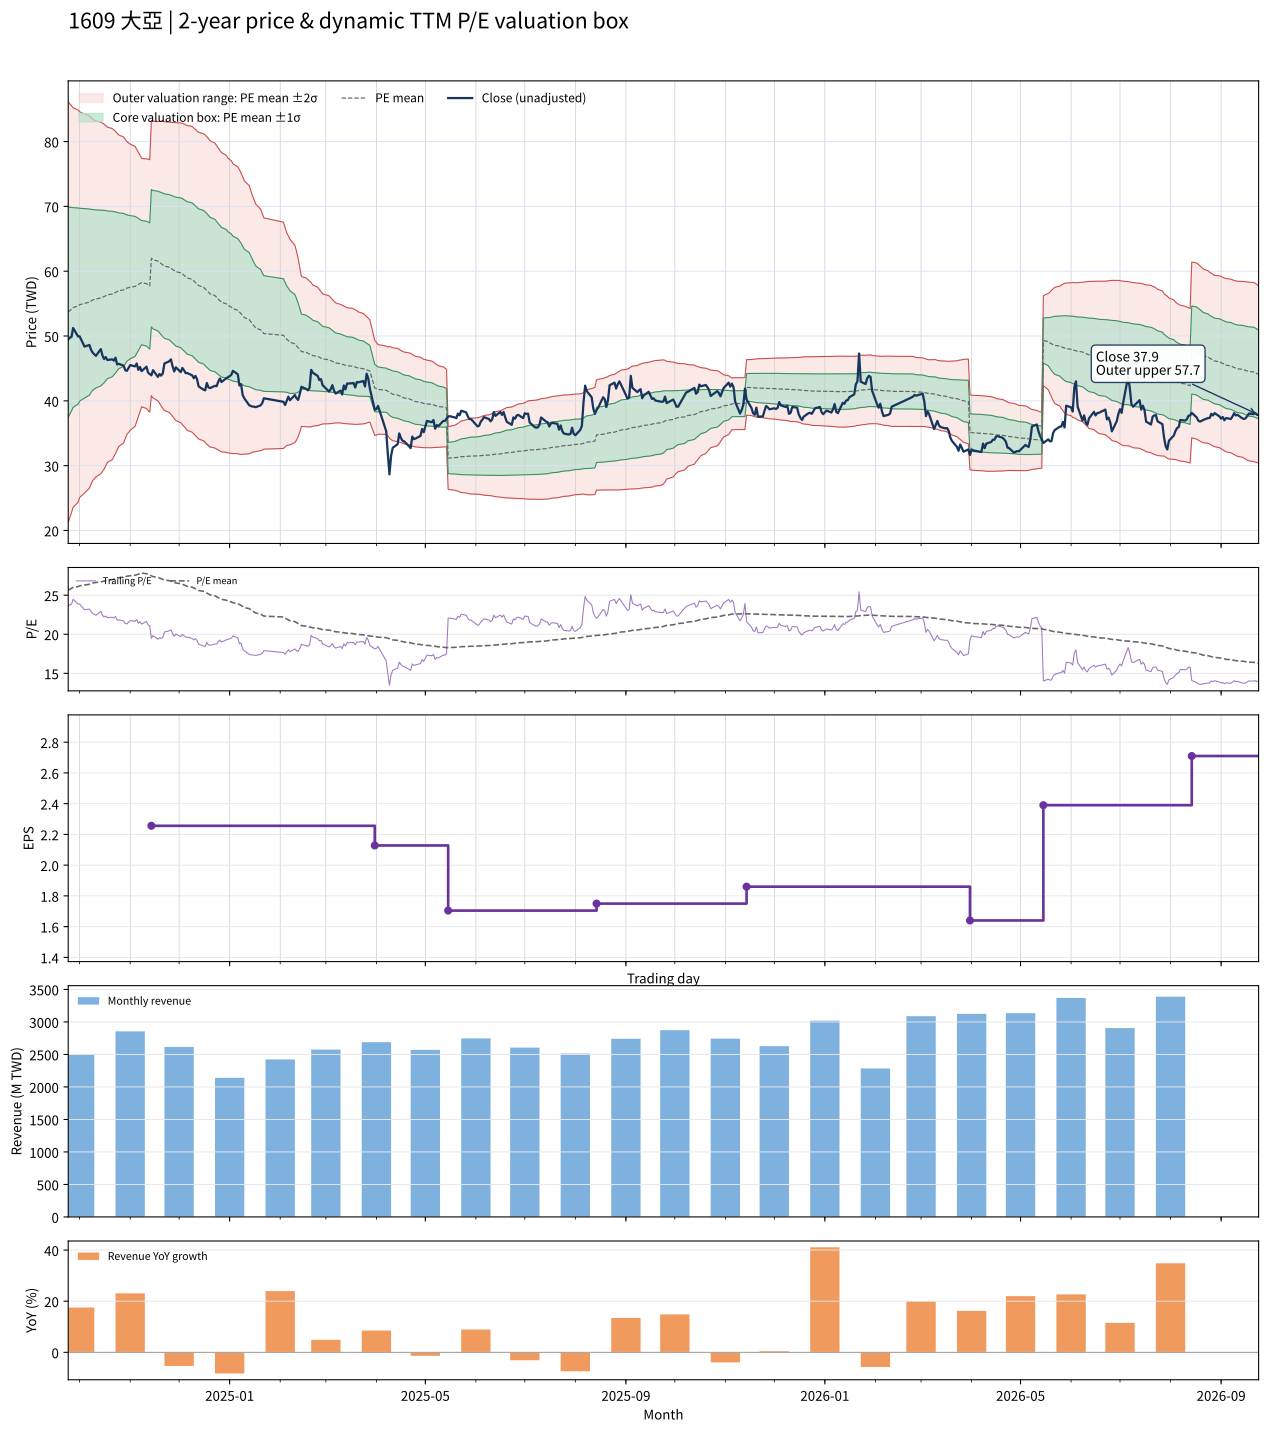

The data file committed next to this chart (first rows):
date, close, available_date, period_end, ttm_eps, pe, pe_mean, pe_std, price_m2, price_m1, price_mean, price_p1, price_p2, forward_eps, forward_pe, forward_pe_mean, forward_pe_std, forward_price_m2, forward_price_m1, forward_price_mean, forward_price_p1, forward_price_p2
2024-09-24, 49.46, 2024-08-14, 2024-06-30, 2.092, 23.64, 25.66, 7.752, 21.24, 37.46, 53.68, 69.9, 86.12, , , , , , , , , 
2024-09-25, 49.75, 2024-08-14, 2024-06-30, 2.092, 23.78, 25.77, 7.631, 21.98, 37.94, 53.91, 69.88, 85.85, , , , , , , , , 
2024-09-26, 49.85, 2024-08-14, 2024-06-30, 2.092, 23.83, 25.88, 7.502, 22.75, 38.45, 54.14, 69.84, 85.54, , , , , , , , , 
2024-09-27, 51.23, 2024-08-14, 2024-06-30, 2.092, 24.48, 25.99, 7.365, 23.57, 38.98, 54.39, 69.8, 85.21, , , , , , , , , 
2024-09-30, 49.95, 2024-08-14, 2024-06-30, 2.092, 23.87, 26.1, 7.234, 24.35, 39.48, 54.62, 69.76, 84.89, , , , , , , , , 
2024-10-01, 49.95, 2024-08-14, 2024-06-30, 2.092, 23.87, 26.21, 7.11, 25.08, 39.96, 54.84, 69.71, 84.59, , , , , , , , , 
2024-10-04, 48.37, 2024-08-14, 2024-06-30, 2.092, 23.12, 26.3, 6.99, 25.79, 40.41, 55.04, 69.66, 84.29, , , , , , , , , 
2024-10-07, 48.62, 2024-08-14, 2024-06-30, 2.092, 23.24, 26.4, 6.862, 26.52, 40.88, 55.24, 69.6, 83.96, , , , , , , , , 
2024-10-08, 47.88, 2024-08-14, 2024-06-30, 2.092, 22.88, 26.48, 6.753, 27.16, 41.29, 55.42, 69.55, 83.68, , , , , , , , , 
2024-10-09, 47.44, 2024-08-14, 2024-06-30, 2.092, 22.67, 26.56, 6.663, 27.69, 41.63, 55.57, 69.51, 83.45, , , , , , , , , 
2024-10-11, 46.95, 2024-08-14, 2024-06-30, 2.092, 22.44, 26.63, 6.564, 28.26, 41.99, 55.73, 69.46, 83.2, , , , , , , , , 
2024-10-14, 47.98, 2024-08-14, 2024-06-30, 2.092, 22.93, 26.7, 6.482, 28.74, 42.31, 55.87, 69.43, 83, , , , , , , , , 
2024-10-15, 47, 2024-08-14, 2024-06-30, 2.092, 22.46, 26.75, 6.422, 29.1, 42.54, 55.98, 69.42, 82.85, , , , , , , , , 
2024-10-16, 46.45, 2024-08-14, 2024-06-30, 2.092, 22.2, 26.8, 6.36, 29.47, 42.78, 56.08, 69.39, 82.7, , , , , , , , , 
2024-10-17, 46.75, 2024-08-14, 2024-06-30, 2.092, 22.34, 26.87, 6.272, 29.97, 43.1, 56.22, 69.35, 82.47, , , , , , , , , 
2024-10-18, 46.31, 2024-08-14, 2024-06-30, 2.092, 22.13, 26.93, 6.183, 30.48, 43.42, 56.36, 69.29, 82.23, , , , , , , , , 
2024-10-21, 46.4, 2024-08-14, 2024-06-30, 2.092, 22.18, 26.99, 6.103, 30.94, 43.71, 56.48, 69.25, 82.02, , , , , , , , , 
2024-10-22, 46.21, 2024-08-14, 2024-06-30, 2.092, 22.08, 27.05, 6.025, 31.39, 43.99, 56.6, 69.2, 81.81, , , , , , , , , 
2024-10-23, 46.65, 2024-08-14, 2024-06-30, 2.092, 22.29, 27.11, 5.939, 31.87, 44.3, 56.72, 69.15, 81.58, , , , , , , , , 
2024-10-24, 45.62, 2024-08-14, 2024-06-30, 2.092, 21.8, 27.17, 5.844, 32.4, 44.62, 56.85, 69.08, 81.31, , , , , , , , , 
2024-10-25, 45.71, 2024-08-14, 2024-06-30, 2.092, 21.85, 27.23, 5.743, 32.95, 44.97, 56.98, 69, 81.02, , , , , , , , , 
2024-10-28, 45.42, 2024-08-14, 2024-06-30, 2.092, 21.71, 27.3, 5.638, 33.52, 45.32, 57.12, 68.91, 80.71, , , , , , , , , 
2024-10-29, 44.73, 2024-08-14, 2024-06-30, 2.092, 21.38, 27.36, 5.522, 34.15, 45.7, 57.25, 68.81, 80.36, , , , , , , , , 
2024-10-30, 44.63, 2024-08-14, 2024-06-30, 2.092, 21.33, 27.43, 5.396, 34.81, 46.1, 57.39, 68.69, 79.98, , , , , , , , , 
2024-11-01, 45.52, 2024-08-14, 2024-06-30, 2.092, 21.75, 27.49, 5.279, 35.44, 46.48, 57.53, 68.58, 79.62, , , , , , , , , 
2024-11-04, 45.32, 2024-08-14, 2024-06-30, 2.092, 21.66, 27.56, 5.161, 36.06, 46.86, 57.66, 68.46, 79.26, , , , , , , , , 
2024-11-05, 45.76, 2024-08-14, 2024-06-30, 2.092, 21.87, 27.63, 5.021, 36.8, 47.3, 57.81, 68.32, 78.82, , , , , , , , , 
2024-11-06, 44.78, 2024-08-14, 2024-06-30, 2.092, 21.4, 27.69, 4.882, 37.52, 47.73, 57.95, 68.17, 78.38, , , , , , , , , 
2024-11-07, 45.22, 2024-08-14, 2024-06-30, 2.092, 21.61, 27.76, 4.733, 38.29, 48.19, 58.09, 68, 77.9, , , , , , , , , 
2024-11-08, 44.58, 2024-08-14, 2024-06-30, 2.092, 21.31, 27.83, 4.577, 39.08, 48.66, 58.24, 67.81, 77.39, , , , , , , , , 
2024-11-11, 45.27, 2024-08-14, 2024-06-30, 2.092, 21.64, 27.75, 4.602, 38.82, 48.44, 58.07, 67.7, 77.33, , , , , , , , , 
2024-11-12, 44.33, 2024-08-14, 2024-06-30, 2.092, 21.19, 27.67, 4.631, 38.52, 48.21, 57.9, 67.59, 77.28, , , , , , , , , 
2024-11-13, 44.14, 2024-08-14, 2024-06-30, 2.092, 21.09, 27.58, 4.655, 38.24, 47.98, 57.72, 67.46, 77.2, , , , , , , , , 
2024-11-14, 43.94, 2024-11-14, 2024-09-30, 2.256, 19.48, 27.48, 4.697, 40.81, 51.41, 62, 72.6, 83.2, , , , , , , , , 
2024-11-15, 44.73, 2024-11-14, 2024-09-30, 2.256, 19.83, 27.38, 4.734, 40.42, 51.1, 61.78, 72.46, 83.14, , , , , , , , , 
2024-11-18, 43.69, 2024-11-14, 2024-09-30, 2.256, 19.37, 27.28, 4.776, 40.01, 50.78, 61.56, 72.33, 83.11, , , , , , , , , 
2024-11-19, 44.14, 2024-11-14, 2024-09-30, 2.256, 19.56, 27.2, 4.822, 39.61, 50.49, 61.37, 72.24, 83.12, , , , , , , , , 
2024-11-20, 43.89, 2024-11-14, 2024-09-30, 2.256, 19.45, 27.12, 4.868, 39.21, 50.19, 61.18, 72.16, 83.15, , , , , , , , , 
2024-11-21, 44.24, 2024-11-14, 2024-09-30, 2.256, 19.61, 27.03, 4.909, 38.83, 49.91, 60.98, 72.06, 83.13, , , , , , , , , 
2024-11-22, 45.76, 2024-11-14, 2024-09-30, 2.256, 20.28, 26.95, 4.937, 38.51, 49.65, 60.79, 71.93, 83.07, , , , , , , , , 
2024-11-25, 46.11, 2024-11-14, 2024-09-30, 2.256, 20.44, 26.87, 4.965, 38.21, 49.41, 60.61, 71.82, 83.02, , , , , , , , , 
2024-11-26, 46.4, 2024-11-14, 2024-09-30, 2.256, 20.57, 26.79, 4.993, 37.92, 49.19, 60.45, 71.72, 82.98, , , , , , , , , 
2024-11-27, 45.32, 2024-11-14, 2024-09-30, 2.256, 20.09, 26.72, 5.026, 37.6, 48.94, 60.28, 71.62, 82.96, , , , , , , , , 
2024-11-28, 44.53, 2024-11-14, 2024-09-30, 2.256, 19.74, 26.64, 5.061, 37.27, 48.69, 60.1, 71.52, 82.94, , , , , , , , , 
2024-11-29, 45.17, 2024-11-14, 2024-09-30, 2.256, 20.02, 26.56, 5.091, 36.96, 48.45, 59.93, 71.42, 82.91, , , , , , , , , 
2024-12-02, 44.43, 2024-11-14, 2024-09-30, 2.256, 19.69, 26.49, 5.125, 36.63, 48.2, 59.76, 71.32, 82.88, , , , , , , , , 
2024-12-03, 45.07, 2024-11-14, 2024-09-30, 2.256, 19.98, 26.41, 5.153, 36.33, 47.96, 59.58, 71.21, 82.84, , , , , , , , , 
2024-12-04, 44.73, 2024-11-14, 2024-09-30, 2.256, 19.83, 26.32, 5.17, 36.05, 47.71, 59.37, 71.04, 82.7, , , , , , , , , 
2024-12-05, 44.29, 2024-11-14, 2024-09-30, 2.256, 19.63, 26.22, 5.19, 35.75, 47.46, 59.17, 70.88, 82.59, , , , , , , , , 
2024-12-06, 44.29, 2024-11-14, 2024-09-30, 2.256, 19.63, 26.14, 5.211, 35.45, 47.21, 58.97, 70.72, 82.48, , , , , , , , , 
2024-12-09, 43.94, 2024-11-14, 2024-09-30, 2.256, 19.48, 26.04, 5.228, 35.16, 46.96, 58.75, 70.55, 82.34, , , , , , , , , 
2024-12-10, 43.5, 2024-11-14, 2024-09-30, 2.256, 19.28, 25.93, 5.228, 34.91, 46.7, 58.5, 70.3, 82.09, , , , , , , , , 
2024-12-11, 43.84, 2024-11-14, 2024-09-30, 2.256, 19.43, 25.82, 5.232, 34.66, 46.46, 58.27, 70.07, 81.87, , , , , , , , , 
2024-12-12, 43.35, 2024-11-14, 2024-09-30, 2.256, 19.21, 25.72, 5.233, 34.41, 46.21, 58.02, 69.83, 81.64, , , , , , , , , 
2024-12-13, 42.22, 2024-11-14, 2024-09-30, 2.256, 18.71, 25.61, 5.243, 34.12, 45.95, 57.78, 69.61, 81.44, , , , , , , , , 
2024-12-16, 41.72, 2024-11-14, 2024-09-30, 2.256, 18.49, 25.5, 5.251, 33.83, 45.68, 57.53, 69.37, 81.22, , , , , , , , , 
2024-12-17, 41.63, 2024-11-14, 2024-09-30, 2.256, 18.45, 25.39, 5.257, 33.55, 45.41, 57.27, 69.13, 80.99, , , , , , , , , 
2024-12-18, 42.76, 2024-11-14, 2024-09-30, 2.256, 18.95, 25.28, 5.261, 33.3, 45.17, 57.04, 68.91, 80.78, , , , , , , , , 
2024-12-19, 42.07, 2024-11-14, 2024-09-30, 2.256, 18.65, 25.16, 5.25, 33.09, 44.93, 56.78, 68.62, 80.46, , , , , , , , , 
2024-12-20, 41.97, 2024-11-14, 2024-09-30, 2.256, 18.6, 25.04, 5.234, 32.89, 44.7, 56.5, 68.31, 80.12, , , , , , , , , 
... 427 more rows
